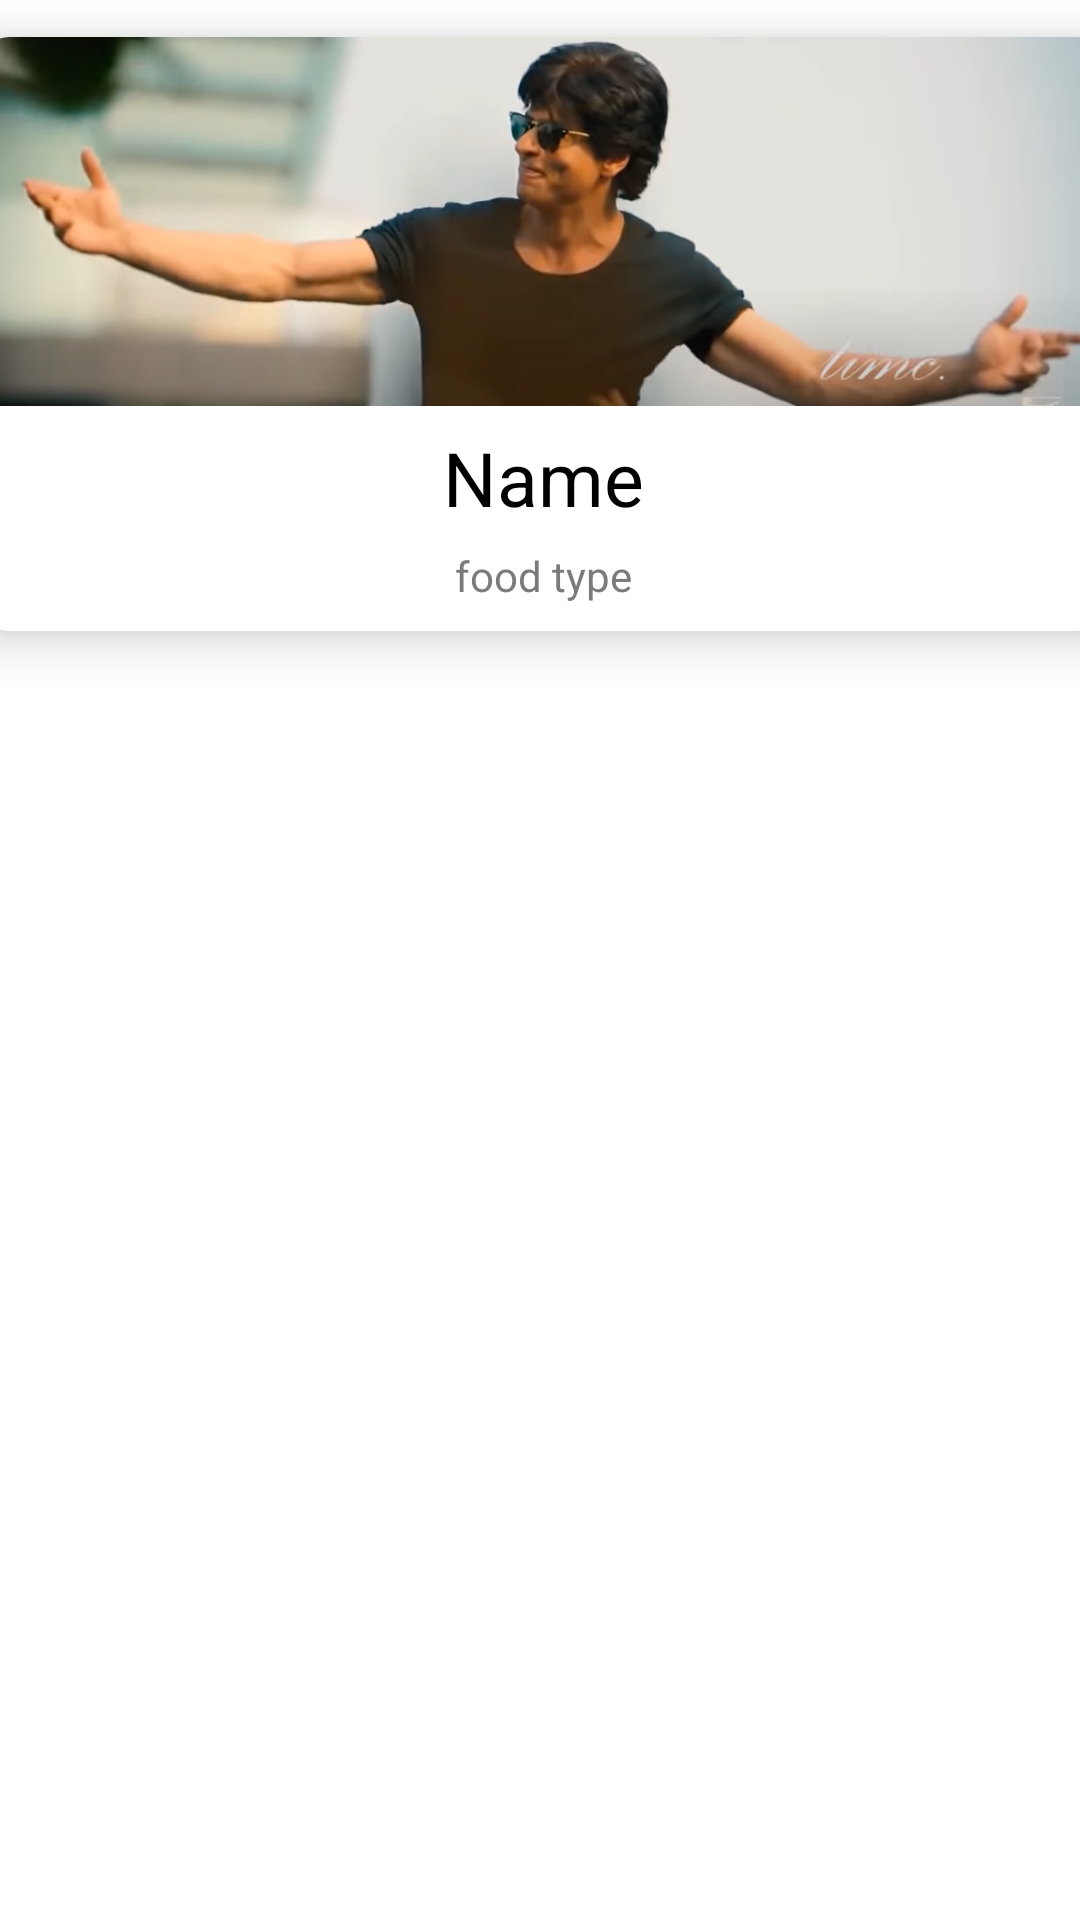

Here is an Android app screen rendered from its layout file. Give the layout XML and the strings, colors and styles it references.
<!-- AndroidManifest.xml: application theme Theme.QuickByte -->
<!-- res/layout/sample.xml -->
<?xml version="1.0" encoding="utf-8"?>
<androidx.constraintlayout.widget.ConstraintLayout xmlns:android="http://schemas.android.com/apk/res/android"
    xmlns:app="http://schemas.android.com/apk/res-auto"
    xmlns:tools="http://schemas.android.com/tools"
    android:layout_width="match_parent"
    android:layout_height="match_parent">

    <androidx.cardview.widget.CardView
        android:layout_width="374dp"
        android:layout_height="198dp"
        app:cardCornerRadius="9dp"
        app:cardElevation="10dp"
        app:layout_constraintBottom_toBottomOf="parent"
        app:layout_constraintEnd_toEndOf="parent"
        app:layout_constraintHorizontal_bias="0.47"
        app:layout_constraintStart_toStartOf="parent"
        app:layout_constraintTop_toTopOf="parent"
        app:layout_constraintVertical_bias="0.028">

        <ImageView
            android:id="@+id/imageView3"
            android:layout_width="match_parent"
            android:layout_height="123dp"
            android:scaleType="centerCrop"
            app:srcCompat="@drawable/wp" />

        <TextView
            android:id="@+id/name"
            android:layout_width="match_parent"
            android:layout_height="wrap_content"
            android:layout_marginLeft="0dp"
            android:layout_marginTop="130dp"
            android:gravity="center_horizontal"
            android:text="Name"
            android:textAlignment="center"
            android:textColor="@color/black"
            android:textSize="25dp" />

        <TextView
            android:layout_width="match_parent"
            android:layout_height="wrap_content"
            android:layout_marginTop="170dp"
            android:gravity="center_horizontal"
            android:text="food type"
            android:textAlignment="center"
            android:textColor="#7C7A7A" />

    </androidx.cardview.widget.CardView>
</androidx.constraintlayout.widget.ConstraintLayout>
<!-- resources referenced by this layout -->
<resources>
  <color name="black">#FF000000</color>
  <!-- drawable wp: png bitmap (drawable-v24, 941659 bytes) -->
  <style name="Theme.QuickByte" parent="Theme.MaterialComponents.DayNight.DarkActionBar">
          
          <item name="colorPrimary">@color/purple_500</item>
          <item name="colorPrimaryVariant">@color/purple_700</item>
          <item name="colorOnPrimary">@color/white</item>
          
          <item name="colorSecondary">@color/teal_200</item>
          <item name="colorSecondaryVariant">@color/teal_700</item>
          <item name="colorOnSecondary">@color/black</item>
          
          <item name="android:statusBarColor" tools:targetApi="l">?attr/colorPrimaryVariant</item>
          
      </style>
  <color name="purple_500">#3E8F04</color>
  <color name="purple_700">#F59924</color>
  <color name="white">#FFFFFFFF</color>
  <color name="teal_200">#FF03DAC5</color>
  <color name="teal_700">#FF018786</color>
</resources>
